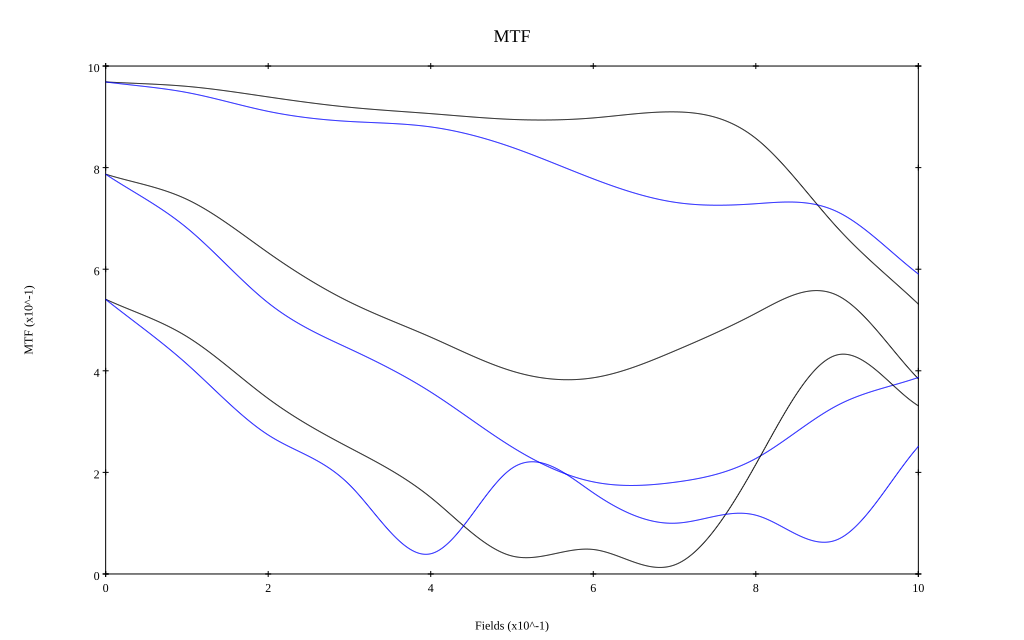

The table this chart was drawn from, first rows:
, 0, 0.1, 0.2, 0.3, 0.4, 0.5, 0.6, 0.7, 0.8, 0.9, 1
10 sag, 0.969, 0.96, 0.939, 0.919, 0.906, 0.895, 0.898, 0.91, 0.858, 0.682, 0.531
10 tan, 0.969, 0.948, 0.911, 0.891, 0.88, 0.84, 0.778, 0.732, 0.729, 0.713, 0.591
30 sag, 0.787, 0.737, 0.632, 0.536, 0.466, 0.4, 0.386, 0.439, 0.513, 0.549, 0.384
30 tan, 0.787, 0.681, 0.534, 0.443, 0.358, 0.25, 0.181, 0.181, 0.227, 0.332, 0.387
50 sag, 0.541, 0.467, 0.345, 0.249, 0.151, 0.035, 0.048, 0.018, 0.216, 0.431, 0.331
50 tan, 0.541, 0.413, 0.274, 0.176, 0.04, 0.208, 0.16, 0.1, 0.116, 0.067, 0.251
